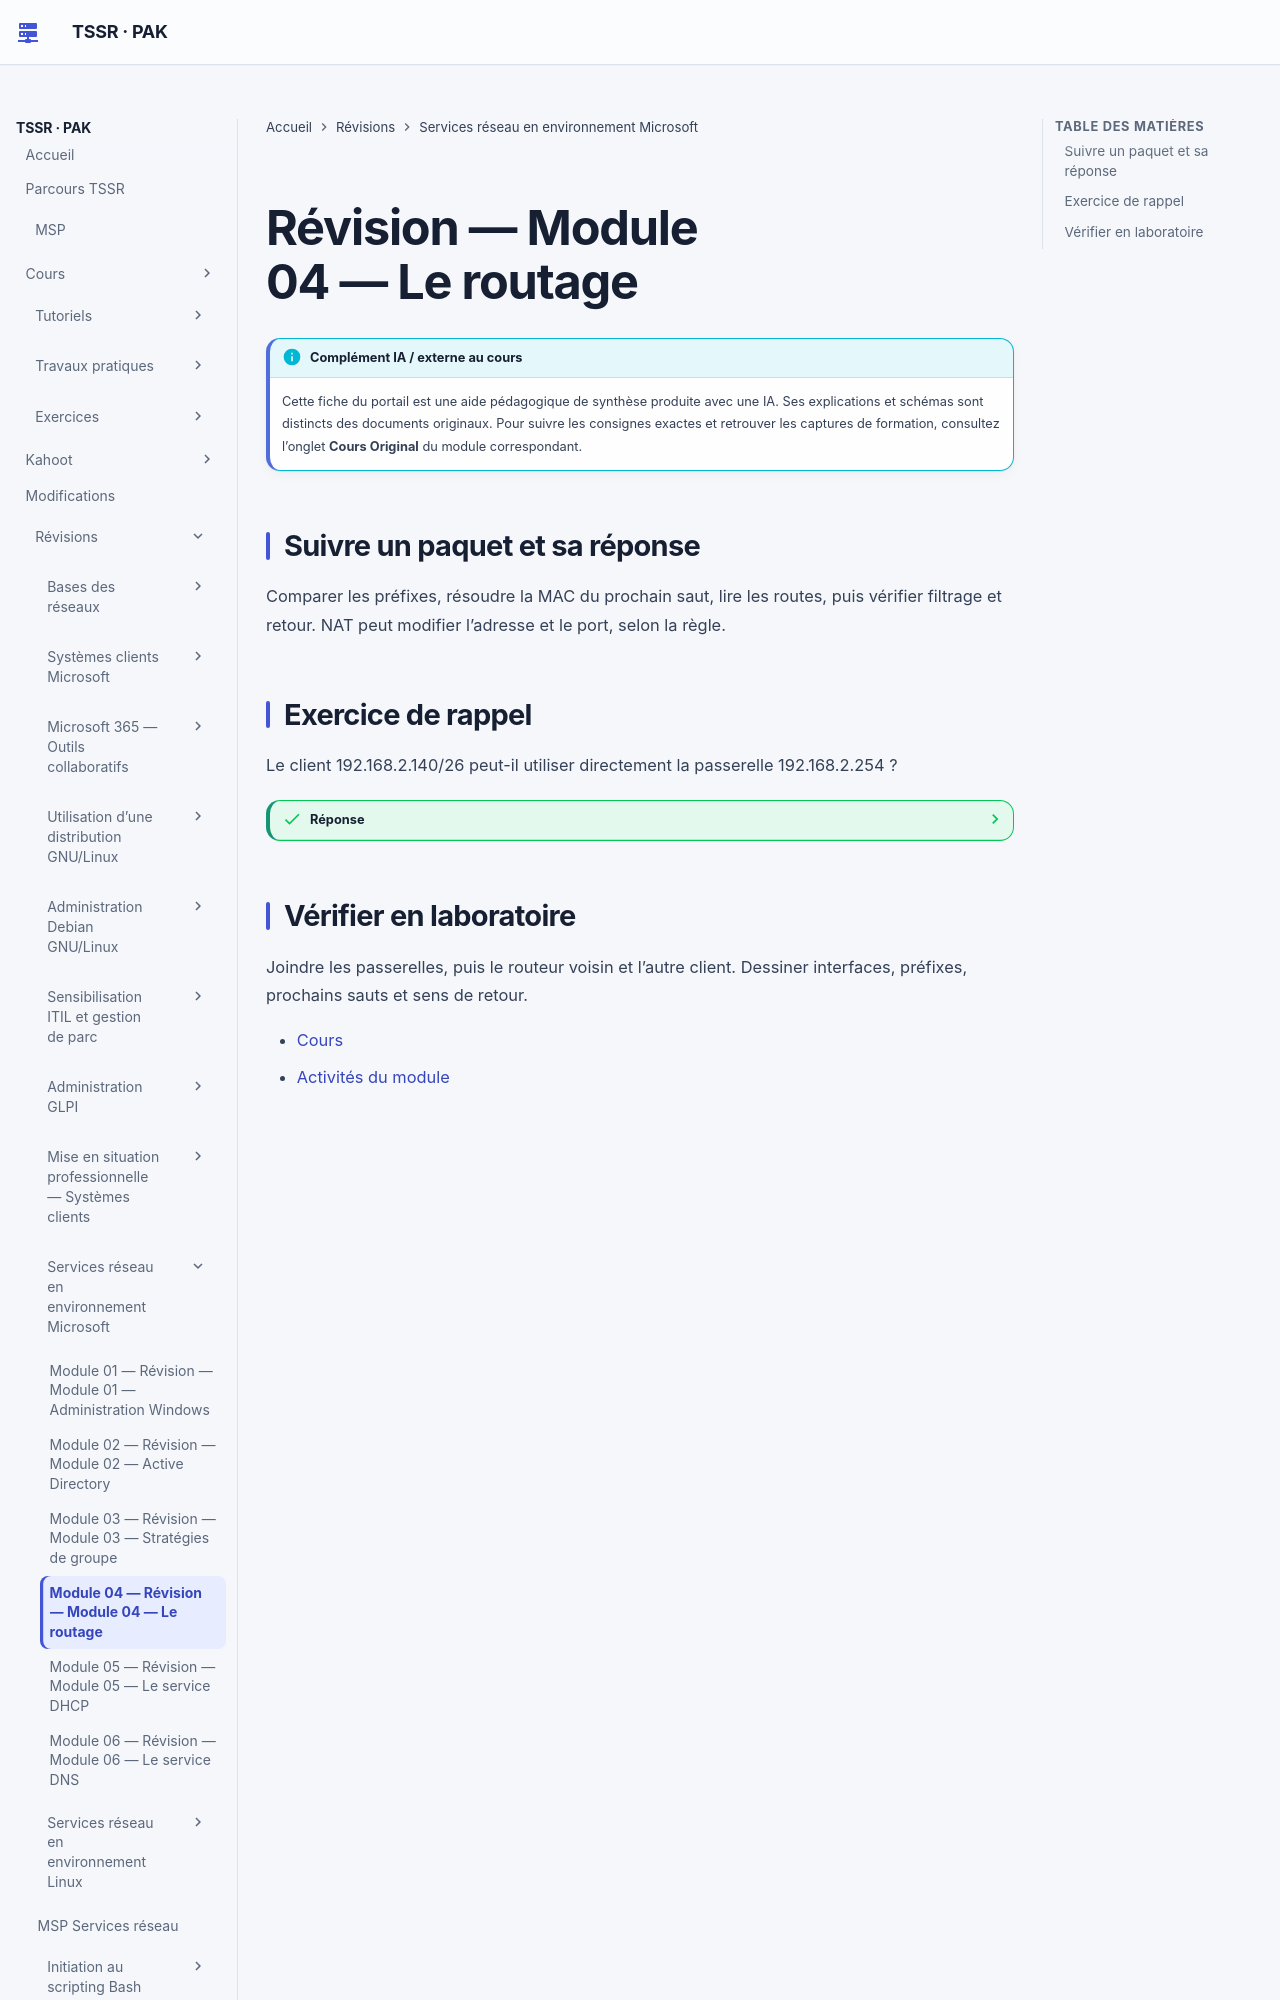

repository: sk34pk25/tssr-cours · page: revision/services-reseaux-microsoft/module-04-module-04/index.html · generator: mkdocs

# Révision — Module 04 — Le routage

## Suivre un paquet et sa réponse

Comparer les préfixes, résoudre la MAC du prochain saut, lire les routes, puis vérifier filtrage et retour. NAT peut modifier l’adresse et le port, selon la règle.

## Exercice de rappel

Le client 192.168.2.140/26 peut-il utiliser directement la passerelle 192.168.2.254 ?

??? success "Réponse"
    Non. Son sous-réseau est 192.168.2.128/26, avec les hôtes de .129 à .190.
